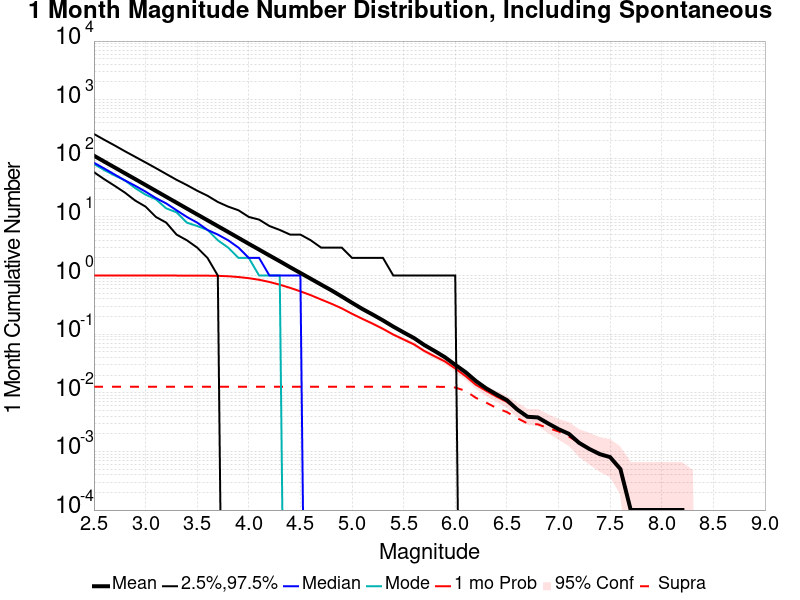

The data file committed next to this chart (first rows):
Mag, Mean, 2.5 %ile, 97.5 %ile, Median, Mode, 1 mo Probability, 1 mo Supra-Seis Prob
2.5, 110.8, 58.0, 260.0, 84.0, 80.0, 1.0, 0.0127
2.6, 87.99, 44.0, 207.0, 67.0, 63.0, 1.0, 0.0127
2.7, 69.93, 34.0, 166.0, 53.0, 51.0, 1.0, 0.0127
2.8, 55.57, 26.0, 132.0, 42.0, 42.0, 1.0, 0.0127
2.9, 44.17, 19.0, 106.0, 34.0, 31.0, 1.0, 0.0127
3.0, 35.05, 15.0, 85.0, 27.0, 24.0, 1.0, 0.0127
3.1, 27.81, 10.0, 68.0, 21.0, 20.0, 1.0, 0.0127
3.2, 22.06, 8.0, 54.0, 17.0, 14.0, 1.0, 0.0127
3.3, 17.51, 5.0, 43.0, 13.0, 12.0, 1.0, 0.0127
3.4, 13.9, 4.0, 35.0, 10.0, 8.0, 0.9998, 0.0127
3.5, 11.04, 3.0, 28.0, 8.0, 7.0, 0.9991, 0.0127
3.6, 8.774, 2.0, 23.0, 6.0, 6.0, 0.9962, 0.0127
3.7, 6.97, 1.0, 18.0, 5.0, 4.0, 0.9891, 0.0127
3.8, 5.54, 0.0, 15.0, 4.0, 3.0, 0.9738, 0.0127
3.9, 4.394, 0.0, 13.0, 3.0, 2.0, 0.9439, 0.0127
4.0, 3.481, 0.0, 10.0, 2.0, 2.0, 0.9022, 0.0127
4.1, 2.771, 0.0, 9.0, 2.0, 1.0, 0.8469, 0.0127
4.2, 2.201, 0.0, 7.0, 1.0, 1.0, 0.7776, 0.0127
4.3, 1.755, 0.0, 6.0, 1.0, 1.0, 0.6981, 0.0127
4.4, 1.389, 0.0, 5.0, 1.0, 0.0, 0.6173, 0.0127
4.5, 1.107, 0.0, 5.0, 1.0, 0.0, 0.538, 0.0127
4.6, 0.8825, 0.0, 4.0, 0.0, 0.0, 0.4633, 0.0127
4.7, 0.7021, 0.0, 3.0, 0.0, 0.0, 0.3907, 0.0127
4.8, 0.5603, 0.0, 3.0, 0.0, 0.0, 0.331, 0.0127
4.9, 0.4399, 0.0, 3.0, 0.0, 0.0, 0.2758, 0.0127
5.0, 0.3434, 0.0, 2.0, 0.0, 0.0, 0.2229, 0.0127
5.1, 0.2695, 0.0, 2.0, 0.0, 0.0, 0.183, 0.0127
5.2, 0.2163, 0.0, 2.0, 0.0, 0.0, 0.1511, 0.0127
5.3, 0.1718, 0.0, 2.0, 0.0, 0.0, 0.1231, 0.0127
5.4, 0.1346, 0.0, 1.0, 0.0, 0.0, 0.0984, 0.0127
5.5, 0.1072, 0.0, 1.0, 0.0, 0.0, 0.0812, 0.0127
5.6, 0.086, 0.0, 1.0, 0.0, 0.0, 0.067, 0.0127
5.7, 0.0654, 0.0, 1.0, 0.0, 0.0, 0.0518, 0.0127
5.8, 0.0517, 0.0, 1.0, 0.0, 0.0, 0.042, 0.0127
5.9, 0.0405, 0.0, 1.0, 0.0, 0.0, 0.0343, 0.0126
6.0, 0.03, 0.0, 1.0, 0.0, 0.0, 0.026, 0.0123
6.1, 0.0225, 0.0, 0.0, 0.0, 0.0, 0.0193, 0.0108
6.2, 0.0159, 0.0, 0.0, 0.0, 0.0, 0.0137, 0.0082
6.3, 0.0119, 0.0, 0.0, 0.0, 0.0, 0.0108, 0.0068
6.4, 0.0094, 0.0, 0.0, 0.0, 0.0, 0.0086, 0.0055
6.5, 0.0075, 0.0, 0.0, 0.0, 0.0, 0.007, 0.0047
6.6, 0.0052, 0.0, 0.0, 0.0, 0.0, 0.0052, 0.0037
6.7, 0.0039, 0.0, 0.0, 0.0, 0.0, 0.0039, 0.003
6.8, 0.0038, 0.0, 0.0, 0.0, 0.0, 0.0038, 0.0029
6.9, 0.003, 0.0, 0.0, 0.0, 0.0, 0.003, 0.0025
7.0, 0.0024, 0.0, 0.0, 0.0, 0.0, 0.0024, 0.0022
7.1, 0.002, 0.0, 0.0, 0.0, 0.0, 0.002, 0.0018
7.2, 0.0014, 0.0, 0.0, 0.0, 0.0, 0.0014, 0.0014
7.3, 0.0011, 0.0, 0.0, 0.0, 0.0, 0.0011, 0.0011
7.4, 9.0E-4, 0.0, 0.0, 0.0, 0.0, 9.0E-4, 9.0E-4
7.5, 8.0E-4, 0.0, 0.0, 0.0, 0.0, 8.0E-4, 8.0E-4
7.6, 5.0E-4, 0.0, 0.0, 0.0, 0.0, 5.0E-4, 5.0E-4
7.7, 1.0E-4, 0.0, 0.0, 0.0, 0.0, 1.0E-4, 1.0E-4
7.8, 1.0E-4, 0.0, 0.0, 0.0, 0.0, 1.0E-4, 1.0E-4
7.9, 1.0E-4, 0.0, 0.0, 0.0, 0.0, 1.0E-4, 1.0E-4
8.0, 1.0E-4, 0.0, 0.0, 0.0, 0.0, 1.0E-4, 1.0E-4
8.1, 1.0E-4, 0.0, 0.0, 0.0, 0.0, 1.0E-4, 1.0E-4
8.2, 1.0E-4, 0.0, 0.0, 0.0, 0.0, 1.0E-4, 1.0E-4
8.3, 0.0, 0.0, 0.0, 0.0, 0.0, 0.0, 0.0
8.4, 0.0, 0.0, 0.0, 0.0, 0.0, 0.0, 0.0
... 6 more rows
